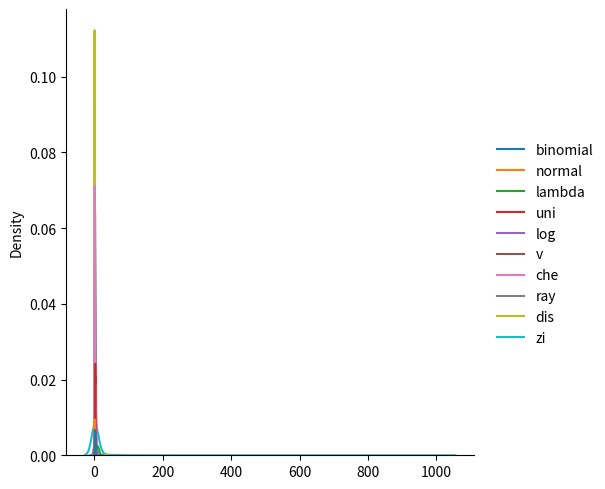

Recreate this plot in Python.
import numpy as np
from numpy import random
import matplotlib.pyplot as plt
import seaborn as sns
from math import log
# basic numpy 
# 3D array (2 blocks, each with 2 rows and 3 columns)
s = np.array([[[1, 2, 3], [4, 6, 5]],
              [[7, 8, 9], [10, 11, 12]]])

# Another copy of the same 3D array
s1 = np.array([[[1, 2, 3], [4, 6, 5]],
               [[7, 8, 9], [10, 11, 12]]])

# Reshape s into a new shape (2, 3, 2)
# Original shape: (2, 2, 3), reshaped to (2, 3, 2)
y = s.reshape(2, 3, 2)

# Flatten s into 1D array
y1 = s.reshape(-1)

# Number of dimensions of s
x = s.ndim

# Data type of array elements
z = s.dtype

# Split s into 1 sub-array along the first axis (axis=0 by default)
k = np.split(s, 1)

# Indices of elements where s is even
l = np.where(s % 2 == 0)

# Create a view of s (shares memory with s)
j = s.view()

# Modify the first block of the view
# Since j shares memory, original s is also affected
j[0] = 31

# Create a copy of s (independent, does not share memory)
m = s.copy()

# Concatenate s and s1 along axis=1 (rows)
d = np.concatenate((s, s1), axis=1)

# ================= Printing outputs =================
print("Concatenated array along axis=1:\n", d)
print("Flattened array:\n", y1)
print("Number of dimensions:", x)
print("Data type:", z)
print("Reshaped array (2,3,2):\n", y)
print("Sorted s along last axis:\n", np.sort(s))
print("Split array:\n", k)
print("Indices of even numbers:\n", l)
print("First 3 blocks of first dimension, first row:\n", s[0:3, 0:1])
print("View after modification:\n", j)
print("Copy (unaffected by view):\n", m)

# Iterate over all elements in 3D array and print them individually
for block in s:
    for row in block:
        for element in row:
            print(element)
# Numpy random 
data = {
# here n = 4 number and p is 0.5 so its 50% chance
#and size = 100 so 100 random values
"binomial":random.binomial(4,0.5,100),
# for normal is loc -0 so its center is 0 and scake is 1 so its value is
# -1 to +1(68%) and -2 tp +2(95.4%), and -3 and +3(98.9%) this and for kind="kde" its gose beyond
# and size= 100 so its 100 random values
"normal": random.normal(loc=0, scale=1, size=100),
# for poisson its lam mean lambda and P(X=k) = λk.e−λ/k!, k=0,1,2....
# for lam=10 that mean Example with λ = 10:
# Mean = 10
# Std. dev. = √10 ≈ 3.16
# So most values will fall between 7 and 13, but you’ll still occasionally see 0, 20, 25, etc.
# Very large values (like 40 or 50) are possible but very rare.
"lambda": random.poisson(lam=10, size=100),
# All values in the range [0, 1) are equally likely.
# It doesn’t have a “peak” like Gaussian or Poisson — it’s flat.
#low=0.0(2 for here) (default) → minimum possible value.
#high=1.0(3 for here) (default) → maximum possible value.
#size=(2, 3) → shape of output array (2 rows, 3 columns).
# for unifrom its Spread evenly 0–1
"uni":random.uniform(2,3, size=100),
# nothing here so its we thought as loc=0 and
# its work like this most value = loc ± 3.scale = 1 ± 3x2= 1 ± 6
# That means most values fall between −5 and 7.
# About 99% of values are within roughly loc ± 3*scale.
# −∞ to ∞ for around logistic
"log": random.logistic(loc=1, scale=2, size=100),
# for exponential its Values are always ≥ 0.
#Most values are close to 0, but occasionally you get larger numbers.
# The probability decays exponentially as numbers increase.
# f(x) = 1/scale x e−x/scale, x ≥ 0
# here x is possibility u want
# Mostly near 0, decays 0 to ∞
"v":random.exponential(scale=2, size=100),
#Chi-square with df = k is the sum of squares of k standard normal variables.
# x² = z²1+z²22+....+z²k
# Here, k = df = 2, so it’s the sum of squares of 2 standard normal random numbers.
# 0 to ∞
# degrees of freedom (df)
"che": random.chisquare(df=2, size=1000),
#Values are always ≥ 0
#Shape is skewed right (like exponential, but with a peak greater than 0)
#Controlled by the scale parameter
# r = root(x²+y²)
# 0 to ∞  peak at scale, right-skewed
"ray": random.rayleigh(scale=2, size=1000),
# The mean exists only if
# 𝑎 > 1 and  𝑎 > 2
# The variance exists only if
# Range x ≥ 0
# the formula from pdf
# f(x) = a.( 1 + x)^(−(a+1)), x≥0
"dis": random.pareto(a=2, size=1000),
#remember that this zipf can give us too big value uf we want to fix it we need to use limit
#like x[x<10] but here its not define so fine remove that zipf u can see it
"zi": random.zipf(a=2, size=1000)
}
sns.displot(data, kind="kde")
plt.show()
# Multinomial Distribution
# # Formula: P(X1=x1,...,Xk=xk) = n!/(x1!...xk!) * p1^x1 * ... * pk^xk
# # Generalization of binomial for multiple categories
x = random.multinomial(n=6, pvals=[1/6, 1/6, 1/6, 1/6, 1/6, 1/6])
print(x)
# Numpy ufunc
def mynum(x, y):
    return x * y
mynum = np.frompyfunc(mynum, 2,1)
print(mynum([1, 2, 3, 4], [5, 6, 7, 8]))
print(type(mynum))
print(type(np.concatenate))

if type(np.add) == np.ufunc:
    print("this is")
else:
    print("wtf")

a1 = [1,2,3,4,5,5,4]
a2 = [6,7,8,9,10,11,5]

print(np.add(a1, a2))
print(np.subtract(a1, a2))
print(np.multiply(a1, a2))
print(np.divide(a1, a2))
print(np.power(a1, a2))
print(np.mod(a1, a2))
print(np.divmod(a1, a2))
print(np.remainder(a1, a2))
arr = np.array([-1, -2, 1, 2, 3, -4])
print(np.absolute(arr))
arr1 = np.trunc([-3.1666, 3.6667])
print(arr1)
arr2 = np.fix([-3.1666, 3.6667])
print(arr2)
arr3 = np.around(-3.1666, 2)
print(arr3)
arr4 = np.floor([-3.1666, 3.6667])
print(arr4)
arr5 = np.ceil([-3.1666, 3.6667])
print(arr5)
arr6 = np.arange(1, 10)
print(np.log2(arr6))

arr7 = np.frompyfunc(log, 2, 1)
print(log(100, 15))
s1 = np.sum([a1, a2])
print(s1)
s2 = np.sum([a1, a2], axis=1)
print(s2)
s3 = np.cumsum(a1)
print(s3)
s4 = np.prod([a1, a2])
print(s4)
s5 = np.prod([a1, a2], axis= 1)
print(s5)
s6 = np.cumprod(a1)
print(s6)
s7 = np.diff(a2)
print(s7)
s8 = np.diff(a2, n=2)
print(s8)
num1 = 4
num2 = 6
num3 = np.lcm(num1, num2)
print(num3)
num5 = np.lcm.reduce(a1)
print(num5)
arr9 = np.arange(1, 11)
print(np.lcm.reduce(arr9))
print(np.gcd(a1, a2))
print(np.gcd.reduce(a1))

sin1 = np.sin([np.pi/2, np.pi/3, np.pi/4])
print(sin1)
print(np.sinh(sin1))
print(np.cosh(sin1))
print(np.arcsinh(sin1))
sin2 = np.array([90, 180, 270, 360])
sin3 = np.deg2rad(sin2)
print(sin3)
sin4 = np.sin([np.pi/2, np.pi/3, np.pi/4])
sin5 = np.rad2deg(sin4)
print(sin5)
sin6 = np.arcsin(1.0)
print(sin6)
sin7 = np.array([1, -1, 0.1])
print(np.arcsin(sin7))
base = 3
prep = 4
p = np.hypot(base, prep)
print(p)
print(np.unique(a1))
print(np.union1d(a1, a2))
print(np.intersect1d(a1, a2, assume_unique=True))
print(np.setdiff1d(a1, a2, assume_unique=True))
print(np.setxor1d(a1, a2, assume_unique=True))